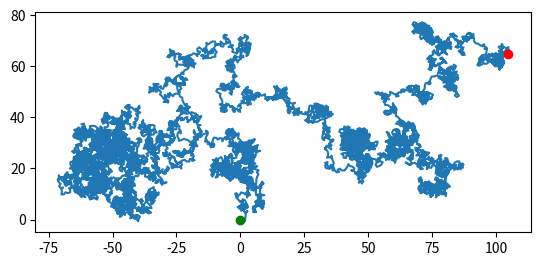

Generate this figure with matplotlib:
# Cell 1
import matplotlib.pyplot as plt
import numpy as np

# Cell 2
np.random.seed(2017)

# Cell 3
n = 10_000

# Cell 4
x = np.zeros(n)
y = np.zeros(n)

# Cell 5
for i in range(n - 1):
    theta = 2 * np.pi * np.random.rand()
    x[i + 1] = x[i] + np.cos(theta)
    y[i + 1] = y[i] + np.sin(theta)

# Cell 6
plt.plot(x, y)
plt.plot(x[0], y[0], color="green", marker="o")
plt.plot(x[-1], y[-1], color="red", marker="o")
plt.gca().set_aspect("equal")
plt.show()